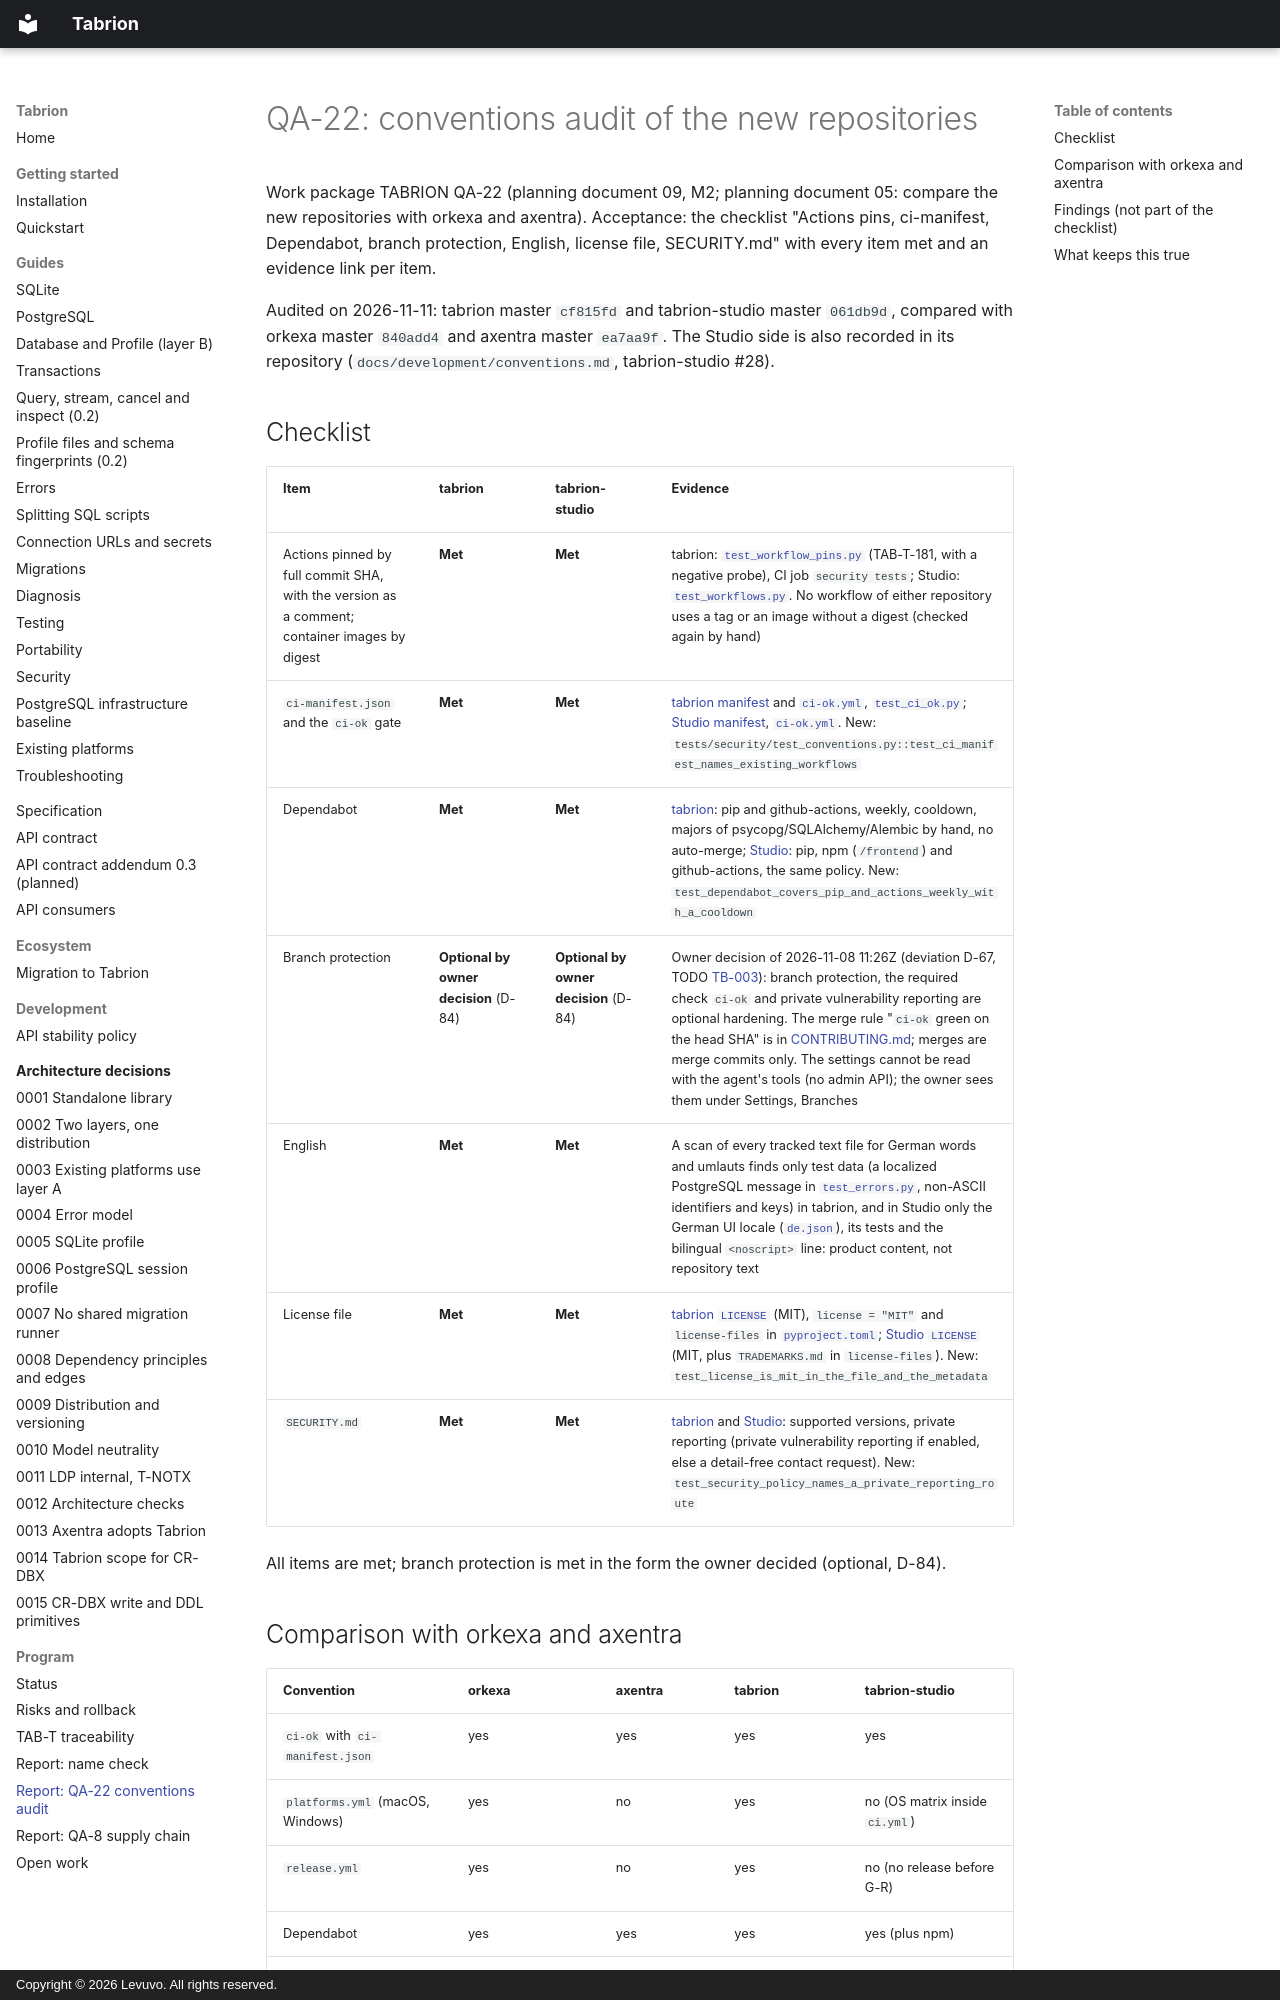

repository: peterkarlhuber/tabrion · page: program/reports/qa-22-conventions/index.html · generator: mkdocs · copyright: Copyright © 2026 Levuvo. All rights reserved.

# QA-22: conventions audit of the new repositories

Work package TABRION QA-22 (planning document 09, M2; planning document 05: compare the new repositories with orkexa
and axentra). Acceptance: the checklist "Actions pins, ci-manifest, Dependabot, branch protection, English, license
file, SECURITY.md" with every item met and an evidence link per item.

Audited on 2026-11-11: tabrion master `cf815fd` and tabrion-studio master `061db9d`, compared with orkexa master
`840add4` and axentra master `ea7aa9f`. The Studio side is also recorded in its repository
(`docs/development/conventions.md`, tabrion-studio #28).
